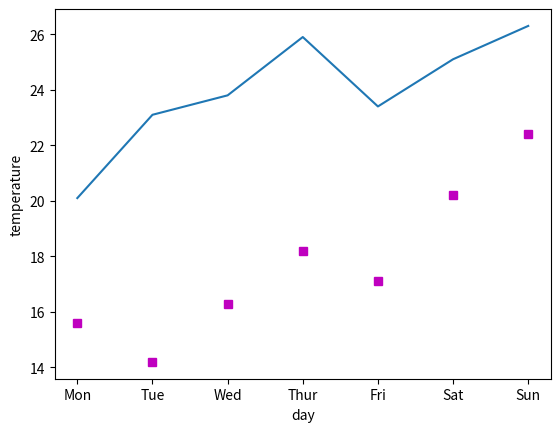

This chart was generated by the following Python code:
import matplotlib.pyplot as plt

X = ['Mon', 'Tue', 'Wed', 'Thur', 'Fri', 'Sat', 'Sun']
Y1 = [15.6, 14.2, 16.3, 18.2, 17.1, 20.2, 22.4]
Y2 = [20.1, 23.1, 23.8, 25.9, 23.4, 25.1, 26.3]
plt.plot(X, Y1, 'sm', X, Y2)
plt.xlabel('day')
plt.ylabel('temperature')
plt.show()
